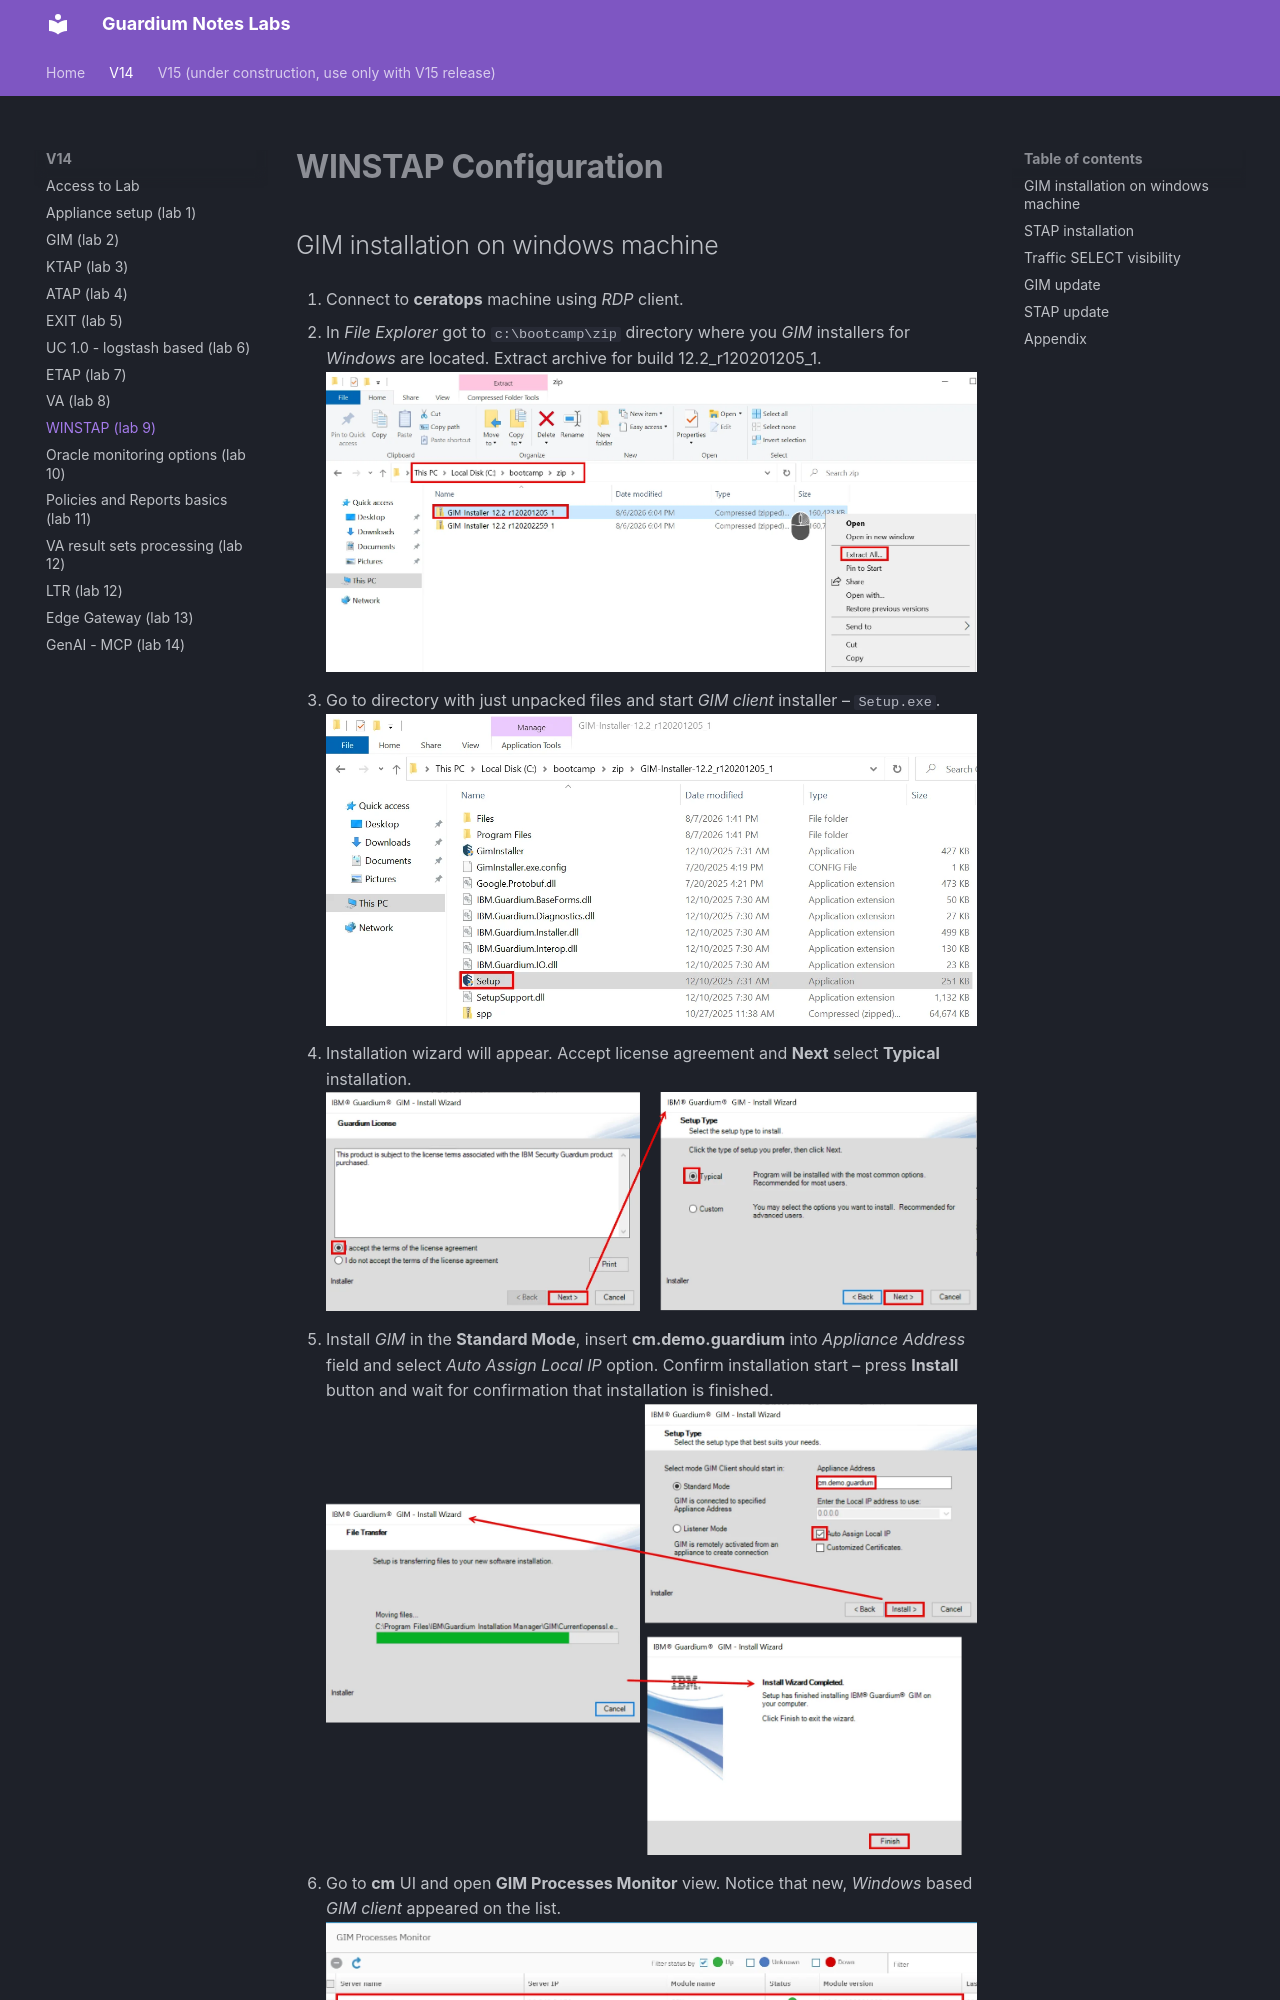

repository: zbychfish/guardium_tz_labs · page: v14/winstap/index.html · generator: mkdocs

# WINSTAP Configuration

## GIM installation on windows machine

1.	Connect to **ceratops** machine using *RDP* client.

1.	In *File Explorer* got to `c:\bootcamp\zip` directory where you *GIM* installers for *Windows* are located. Extract archive for build 12.2_r120201205_1.
![image](../images/winstap1.webp){ width="99%" }
 
1.	Go to directory with just unpacked files and start *GIM client* installer – `Setup.exe`.
![image](../images/winstap2.webp){ width="99%" }

1.	Installation wizard will appear. Accept license agreement and **Next** select **Typical** installation.
![image](../images/winstap3.webp){ width="99%" }

1.	Install *GIM* in the **Standard Mode**, insert **cm.demo.guardium** into *Appliance Address* field and select *Auto Assign Local IP* option. Confirm installation start – press **Install** button and wait for confirmation that installation is finished.
![image](../images/winstap4.webp){ width="99%" }
 
1.	Go to **cm** UI and open **GIM Processes Monitor** view. Notice that new, *Windows* based *GIM client* appeared on the list.
![image](../images/winstap5.webp){ width="99%" }
